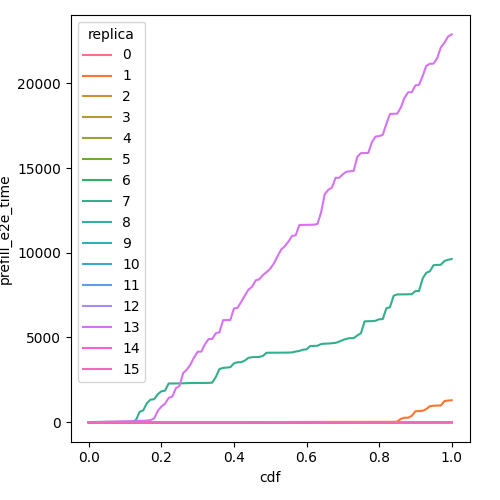

The table this chart was drawn from, first rows:
cdf, prefill_e2e_time, replica
0.0, 0.03677, 0
0.01, 0.03677, 0
0.02, 0.03677, 0
0.03, 0.03677, 0
0.04, 0.03677, 0
0.05, 0.03677, 0
0.06, 0.03677, 0
0.07, 0.03677, 0
0.08, 0.03677, 0
0.09, 0.03677, 0
0.1, 0.03677, 0
0.11, 0.03677, 0
0.12, 0.03677, 0
0.13, 0.03677, 0
0.14, 0.03806, 0
0.15, 0.04968, 0
0.16, 0.06428, 0
0.17, 0.07478, 0
0.18, 0.07478, 0
0.19, 0.1288, 0
0.2, 0.1665, 0
0.21, 0.1862, 0
0.22, 0.1939, 0
0.23, 0.1956, 0
0.24, 0.2076, 0
0.25, 0.2383, 0
0.26, 0.2383, 0
0.27, 0.2383, 0
0.28, 0.2383, 0
0.29, 0.2383, 0
0.3, 0.2383, 0
0.31, 0.2523, 0
0.32, 0.2873, 0
0.33, 0.3843, 0
0.34, 0.4381, 0
0.35, 0.4704, 0
0.36, 0.5028, 0
0.37, 0.5351, 0
0.38, 0.5674, 0
0.39, 0.5961, 0
0.4, 0.5961, 0
0.41, 0.7661, 0
0.42, 0.963, 0
0.43, 1.083, 0
0.44, 1.115, 0
0.45, 1.148, 0
0.46, 1.19, 0
0.47, 1.255, 0
0.48, 1.295, 0
0.49, 1.327, 0
0.5, 1.359, 0
0.51, 1.359, 0
0.52, 1.372, 0
0.53, 1.391, 0
0.54, 1.402, 0
0.55, 1.404, 0
0.56, 1.404, 0
0.57, 1.404, 0
0.58, 1.406, 0
0.59, 1.427, 0
... 1,556 more rows
